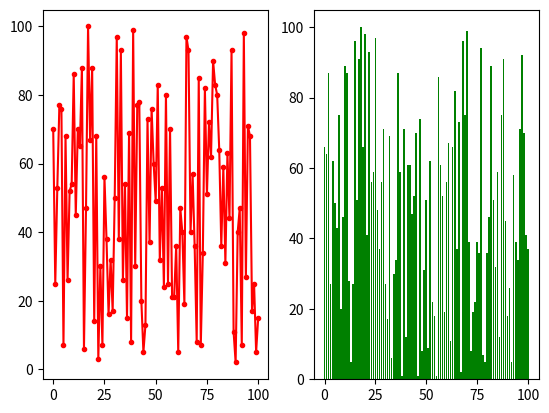

This chart was generated by the following Python code:
'''
19-5
'''

import random
import matplotlib.pyplot as plt

figure= plt.figure()
axes = figure.add_subplot(121)
axes2 = figure.add_subplot(122)

x= [n for n in range(101)] #0부터 100까지
y1 =[]
y2 =[]

for i in range(101):
    y1.append(random.randint(0,100)) #0~100 사이의 난수 추가
    y2.append(random.randint(0,100)) #0~100 사이의 난수 추가

axes.plot(x,y1, color='r', marker='.')
axes2.bar(x,y2,color='g')
plt.show()
